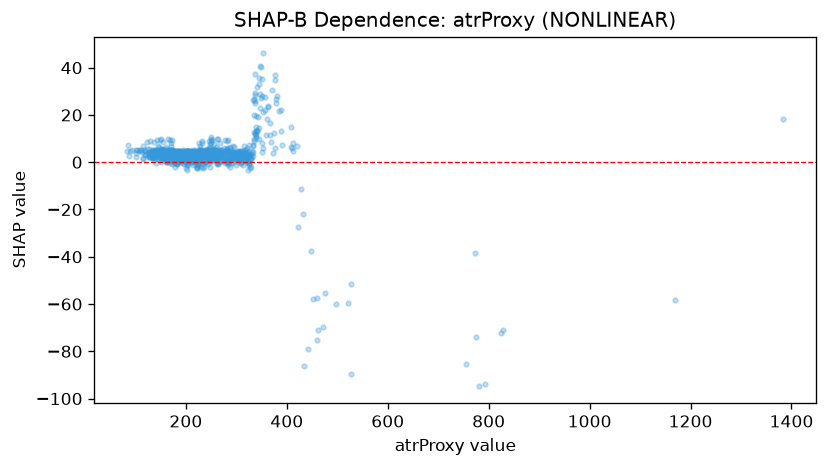

The file beside this chart, header and first rows:
feature_value, shap_value
281.6, 3.107
260.8, 1.349
257.1, 3.247
304.9, 1.628
290.4, 2.074
195.4, 3.227
240.0, 1.563
257.1, 5.122
205.2, 4.697
213.9, 2.802
202.4, 4.591
200.3, 2.645
195.8, 3.175
213.4, 0.3189
211.4, 2.945
184.3, 2.533
234.6, 3.12
256.2, 1.363
253.5, 3.238
325.6, -0.6613
323.9, -0.3286
249.6, 3.994
234.8, -0.9601
232.4, 0.9367
237.0, 0.1366
253.2, 4.089
242.3, 4.454
204.8, 2.864
187.6, 2.069
212.7, 3.049
259.5, 3.49
247.5, 6.616
208.8, 4.223
284.6, 1.408
273.6, 1.989
204.3, 2.709
234.3, 0.4651
260.0, 4.635
291.9, -0.4305
320.6, 0.9469
292.9, -0.1052
313.5, 0.6097
271.9, 2.285
303.8, 4.417
172.5, 5.289
208.4, 2.527
142.4, 9.245
161.6, 5.787
169.9, 4.062
203.3, 2.418
162.1, 3.381
245.1, 1.657
276.8, 3.098
266.1, 2.373
203.6, 3.231
223.5, 2.878
145.7, 4.722
133.4, 1.78
140.5, 4.797
233.1, 2.391
... 999 more rows
